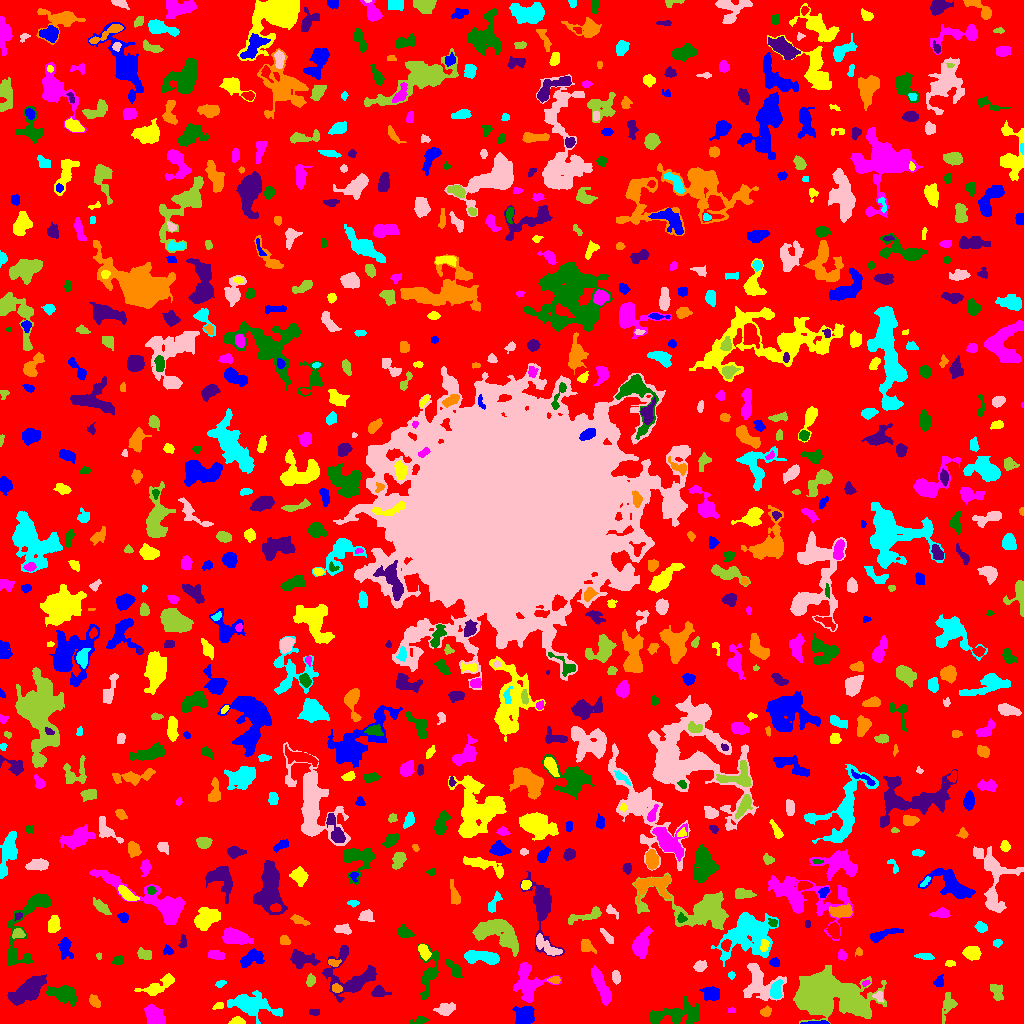

Source data for this figure (header and first rows):
ID, X, Y, A, B, theta, total_flux, mu_max, mu_median, mu_mean, R_fwhm, R_e, R10, R90, x_start, x_end, y_start, y_end, area, greylevel
0, 511.7, 516.4, 304.7, 298.4, 1.46, 934176, 10.0, 1.0, 1.22, 45.05, 219.3, 82.45, 362.1, 0, 1023, 0, 1023, 765534, 1.22
1, 818.3, 0.6333, 6.77, 0.6901, 0.003013, 180.0, 6.0, 2.0, 2.169, 2.764, 2.394, 0.7979, 4.222, 800, 829, 0, 3, 83, 7.169
2, 237.4, 2.013, 3.635, 1.802, 0.003135, 298.0, 7.0, 3.0, 2.98, 3.478, 3.038, 1.128, 4.787, 228, 245, 0, 7, 100, 5.98
3, 153.4, 9.089, 5.875, 3.718, -0.8306, 733.0, 6.0, 2.0, 2.255, 5.232, 5.47, 2.034, 8.867, 144, 165, 0, 19, 325, 5.255
4, 419.4, 2.896, 5.316, 1.802, 0.1603, 115.0, 2.0, 1.0, 1.095, 5.726, 3.785, 1.262, 5.382, 409, 429, 0, 7, 105, 4.095
5, 315.5, 11.5, 2.291, 1.5, 0.0, 64.0, 2.0, 1.0, 0.9275, 3.909, 2.185, 0.9772, 3.613, 309, 319, 8, 14, 69, 4.928
6, 766.1, 11.99, 2.727, 1.979, 0.4911, 242.0, 7.0, 2.0, 2.469, 2.877, 2.821, 0.9772, 4.514, 760, 771, 7, 18, 98, 6.469
7, 250.8, 18.24, 10.9, 4.761, -0.2196, 3796, 17.0, 4.0, 5.193, 6.604, 7.069, 2.706, 12.9, 227, 282, 0, 33, 731, 7.193
8, 445.4, 14.16, 4.781, 2.743, 0.2116, 783.0, 9.0, 3.0, 3.857, 4.222, 4.514, 1.693, 7.159, 433, 455, 8, 21, 203, 5.857
9, 948.4, 18.71, 5.788, 3.067, 1.29, 480.0, 6.0, 1.0, 2.06, 4.72, 4.068, 1.493, 7.203, 942, 957, 0, 31, 233, 5.06
10, 199.6, 11.55, 4.583, 3.231, 1.509, 562.0, 6.0, 2.0, 2.178, 5.352, 4.478, 1.784, 7.442, 192, 207, 0, 23, 258, 6.178
11, 524.6, 7.57, 4.314, 4.073, 0.1516, 1439, 11.0, 4.0, 4.374, 5.836, 5.171, 2.034, 8.463, 512, 534, 0, 17, 329, 8.374
12, 218.7, 17.3, 2.942, 1.383, 0.2303, 76.0, 2.0, 1.0, 1.101, 4.068, 2.394, 0.9772, 3.742, 212, 223, 14, 21, 69, 5.101
13, 731.5, 13.38, 2.291, 1.317, 0.0, 64.0, 2.0, 2.0, 1.524, 3.568, 2.185, 0.9772, 3.241, 728, 735, 11, 16, 42, 4.524
14, 676.8, 8.651, 14.47, 4.869, 0.1049, 1532, 8.0, 2.0, 2.23, 6.206, 7.548, 2.646, 12.7, 649, 699, 0, 27, 687, 5.23
15, 15.37, 26.35, 2.583, 1.826, -0.1591, 158.0, 4.0, 2.0, 2.135, 3.989, 2.706, 0.9772, 4.222, 10, 21, 22, 31, 74, 8.135
16, 94.13, 22.42, 3.38, 2.12, -0.9844, 255.0, 5.0, 2.0, 2.125, 3.338, 3.29, 1.262, 5.441, 89, 100, 16, 29, 120, 5.125
17, 775.9, 32.59, 4.478, 2.706, 1.369, 809.0, 12.0, 4.0, 4.192, 4.184, 4.107, 1.493, 6.723, 770, 783, 25, 44, 193, 9.192
18, 878.5, 27.08, 2.554, 2.135, -0.8775, 146.0, 4.0, 2.0, 1.698, 3.785, 2.821, 0.9772, 4.514, 872, 883, 21, 32, 86, 6.698
19, 821.9, 29.38, 16.18, 8.631, -0.145, 35368, 63.0, 7.0, 12.94, 10.72, 11.17, 4.334, 22.42, 793, 886, 0, 58, 2733, 14.94
20, 200.2, 37.08, 8.358, 2.585, 0.1127, 1116, 12.0, 3.0, 3.835, 4.787, 4.687, 1.784, 8.098, 188, 228, 31, 45, 291, 6.835
21, 710.8, 29.85, 4.521, 3.495, -0.0214, 420.0, 4.0, 2.0, 1.883, 6.794, 4.886, 1.954, 7.421, 699, 719, 23, 37, 223, 4.883
22, 154.1, 34.99, 8.532, 3.298, 0.3261, 942.0, 9.0, 3.0, 3.489, 4.549, 5.046, 1.871, 8.176, 134, 174, 28, 50, 270, 5.489
23, 600.7, 37.91, 10.41, 2.375, -1.175, 1427, 7.0, 4.0, 3.559, 7.999, 6.283, 2.523, 9.575, 591, 611, 18, 58, 401, 6.559
24, 62.48, 29.88, 7.602, 3.503, -0.203, 1194, 8.0, 3.0, 2.919, 6.723, 5.997, 2.257, 9.474, 46, 76, 17, 38, 409, 6.919
25, 378.5, 31.03, 3.533, 2.416, -0.02266, 439.0, 9.0, 2.0, 2.927, 3.385, 3.338, 1.262, 5.642, 371, 391, 27, 38, 150, 5.927
26, 336.7, 35.01, 2.462, 2.096, -0.5551, 375.0, 9.0, 4.0, 4.36, 3.656, 2.932, 1.128, 4.549, 332, 342, 31, 40, 86, 10.36
27, 220.5, 39.91, 2.647, 1.579, 0.3529, 128.0, 4.0, 2.0, 1.939, 3.613, 2.523, 0.9772, 4.068, 215, 226, 36, 43, 66, 6.939
28, 615.9, 46.34, 3.074, 1.987, -1.338, 270.0, 6.0, 2.0, 2.547, 4.068, 3.241, 1.262, 4.951, 612, 620, 39, 53, 106, 5.547
29, 996.7, 31.84, 4.593, 2.676, -1.185, 434.0, 5.0, 2.0, 2.438, 4.886, 4.107, 1.596, 6.408, 990, 1003, 23, 39, 178, 5.438
30, 901.4, 47.7, 4.823, 2.761, 1.529, 474.0, 5.0, 2.0, 2.358, 5.412, 4.37, 1.693, 6.77, 893, 907, 38, 59, 201, 5.358
31, 939.1, 41.67, 2.821, 2.336, 1.124, 184.0, 4.0, 2.0, 1.878, 4.442, 3.192, 1.128, 4.918, 933, 943, 37, 49, 98, 4.878
32, 167.5, 43.48, 2.063, 1.96, 1.448, 225.0, 7.0, 3.0, 3.0, 3.09, 2.585, 0.9772, 4.029, 163, 173, 39, 48, 75, 8.0
33, 865.6, 40.25, 2.069, 1.219, 0.5258, 67.0, 3.0, 1.0, 1.558, 2.523, 1.954, 0.7979, 3.192, 862, 870, 37, 43, 43, 6.558
34, 454.2, 54.99, 6.301, 2.442, -0.8427, 257.0, 4.0, 1.0, 1.42, 4.754, 4.297, 1.596, 6.864, 445, 463, 46, 65, 181, 5.42
35, 30.68, 34.92, 9.717, 4.713, 0.6709, 2329, 10.0, 4.0, 4.065, 8.019, 7.59, 2.985, 11.9, 7, 46, 18, 49, 573, 6.065
36, 554.5, 43.5, 3.022, 1.762, 0.0, 150.0, 3.0, 2.0, 1.875, 4.222, 3.038, 1.128, 4.442, 547, 560, 40, 47, 80, 5.875
37, 731.5, 48.23, 1.624, 1.58, 0.0, 62.0, 3.0, 1.0, 1.24, 2.394, 2.034, 0.7979, 3.241, 728, 735, 44, 52, 50, 5.24
38, 758.4, 39.42, 9.691, 8.538, -0.8073, 1845, 8.0, 2.0, 2.682, 7.527, 7.695, 2.821, 12.53, 743, 786, 23, 60, 688, 5.682
39, 310.4, 42.89, 2.916, 2.039, 1.359, 270.0, 5.0, 3.0, 2.7, 4.146, 3.141, 1.262, 4.82, 306, 315, 37, 50, 100, 5.7
40, 996.5, 55.47, 2.865, 2.07, -1.568, 277.0, 6.0, 2.0, 2.565, 3.989, 3.09, 1.128, 4.918, 992, 1001, 48, 62, 108, 5.565
41, 252.6, 65.58, 6.2, 3.571, 0.3889, 982.0, 8.0, 3.0, 3.434, 6.333, 5.352, 2.034, 8.368, 240, 264, 56, 75, 286, 6.434
42, 950.4, 60.39, 1.997, 1.462, -0.2142, 121.0, 5.0, 2.0, 1.952, 2.646, 2.111, 0.7979, 3.338, 945, 955, 57, 63, 62, 5.952
43, 526.9, 40.98, 10.08, 6.511, -1.387, 1933, 7.0, 3.0, 2.956, 9.132, 7.756, 3.038, 12.03, 513, 561, 21, 61, 654, 5.956
44, 27.68, 101.7, 25.51, 8.2, 1.181, 1926, 6.0, 2.0, 2.237, 9.966, 8.667, 3.338, 14.21, 7, 51, 58, 130, 861, 5.237
45, 301, 63.95, 6.544, 3.691, -0.1283, 856.0, 7.0, 2.0, 2.602, 5.614, 5.202, 2.034, 8.538, 290, 320, 55, 74, 329, 5.602
46, 332.4, 61.01, 2.815, 1.379, -0.09331, 175.0, 6.0, 1.0, 2.108, 3.241, 2.326, 0.7979, 3.785, 328, 341, 57, 64, 83, 7.108
47, 482.8, 66.18, 9.366, 2.76, -0.1092, 1373, 8.0, 4.0, 3.548, 7.858, 6.05, 2.326, 9.373, 464, 499, 59, 73, 387, 6.548
48, 700, 56.91, 2.779, 2.277, 0.3916, 325.0, 7.0, 2.0, 2.559, 3.478, 3.141, 1.262, 4.983, 693, 707, 52, 63, 127, 6.559
49, 98.91, 67.5, 1.5, 1.248, -0.0, 46.0, 3.0, 1.0, 1.243, 1.954, 1.693, 0.5642, 2.821, 96, 101, 64, 71, 37, 5.243
50, 674, 61.13, 5.352, 1.975, -0.3888, 291.0, 6.0, 2.0, 1.785, 3.29, 3.785, 1.382, 6.232, 665, 687, 55, 68, 163, 4.785
51, 774.1, 61.05, 2.322, 1.789, 0.1934, 155.0, 4.0, 2.0, 1.845, 3.785, 2.585, 0.9772, 4.107, 769, 779, 57, 66, 84, 5.845
52, 971.8, 70.62, 3.866, 3.036, -0.1009, 665.0, 6.0, 3.0, 3.065, 6.05, 4.37, 1.871, 6.956, 962, 981, 63, 77, 217, 6.065
53, 215.9, 68.19, 4.37, 2.077, -0.151, 284.0, 4.0, 2.0, 1.959, 5.382, 3.785, 1.493, 6.024, 208, 224, 64, 73, 145, 4.959
54, 117.9, 62.58, 2.776, 1.968, 0.3816, 224.0, 6.0, 2.0, 2.435, 3.523, 2.821, 0.9772, 4.618, 112, 123, 59, 68, 92, 5.435
55, 350.8, 46.18, 13.42, 11.71, -0.3359, 2500, 13.0, 2.0, 2.806, 3.949, 8.482, 2.764, 14.06, 322, 376, 21, 78, 891, 5.806
56, 858.8, 71.49, 1.988, 1.773, -1.348, 95.0, 4.0, 1.0, 1.696, 2.932, 2.257, 0.7979, 3.742, 855, 862, 67, 76, 56, 4.696
57, 925, 66.7, 4.343, 1.578, -0.1517, 223.0, 5.0, 2.0, 2.009, 3.09, 3.141, 1.128, 5.232, 914, 934, 64, 70, 111, 5.009
58, 548, 75.53, 7.39, 2.527, -0.6286, 378.0, 4.0, 1.0, 1.395, 5.944, 4.583, 1.693, 7.421, 536, 562, 68, 90, 271, 6.395
59, 143.5, 69.49, 4.037, 2.65, -0.3473, 181.0, 3.0, 1.0, 1.266, 3.141, 4.029, 1.382, 6.257, 137, 151, 64, 76, 143, 4.266
... 810 more rows
